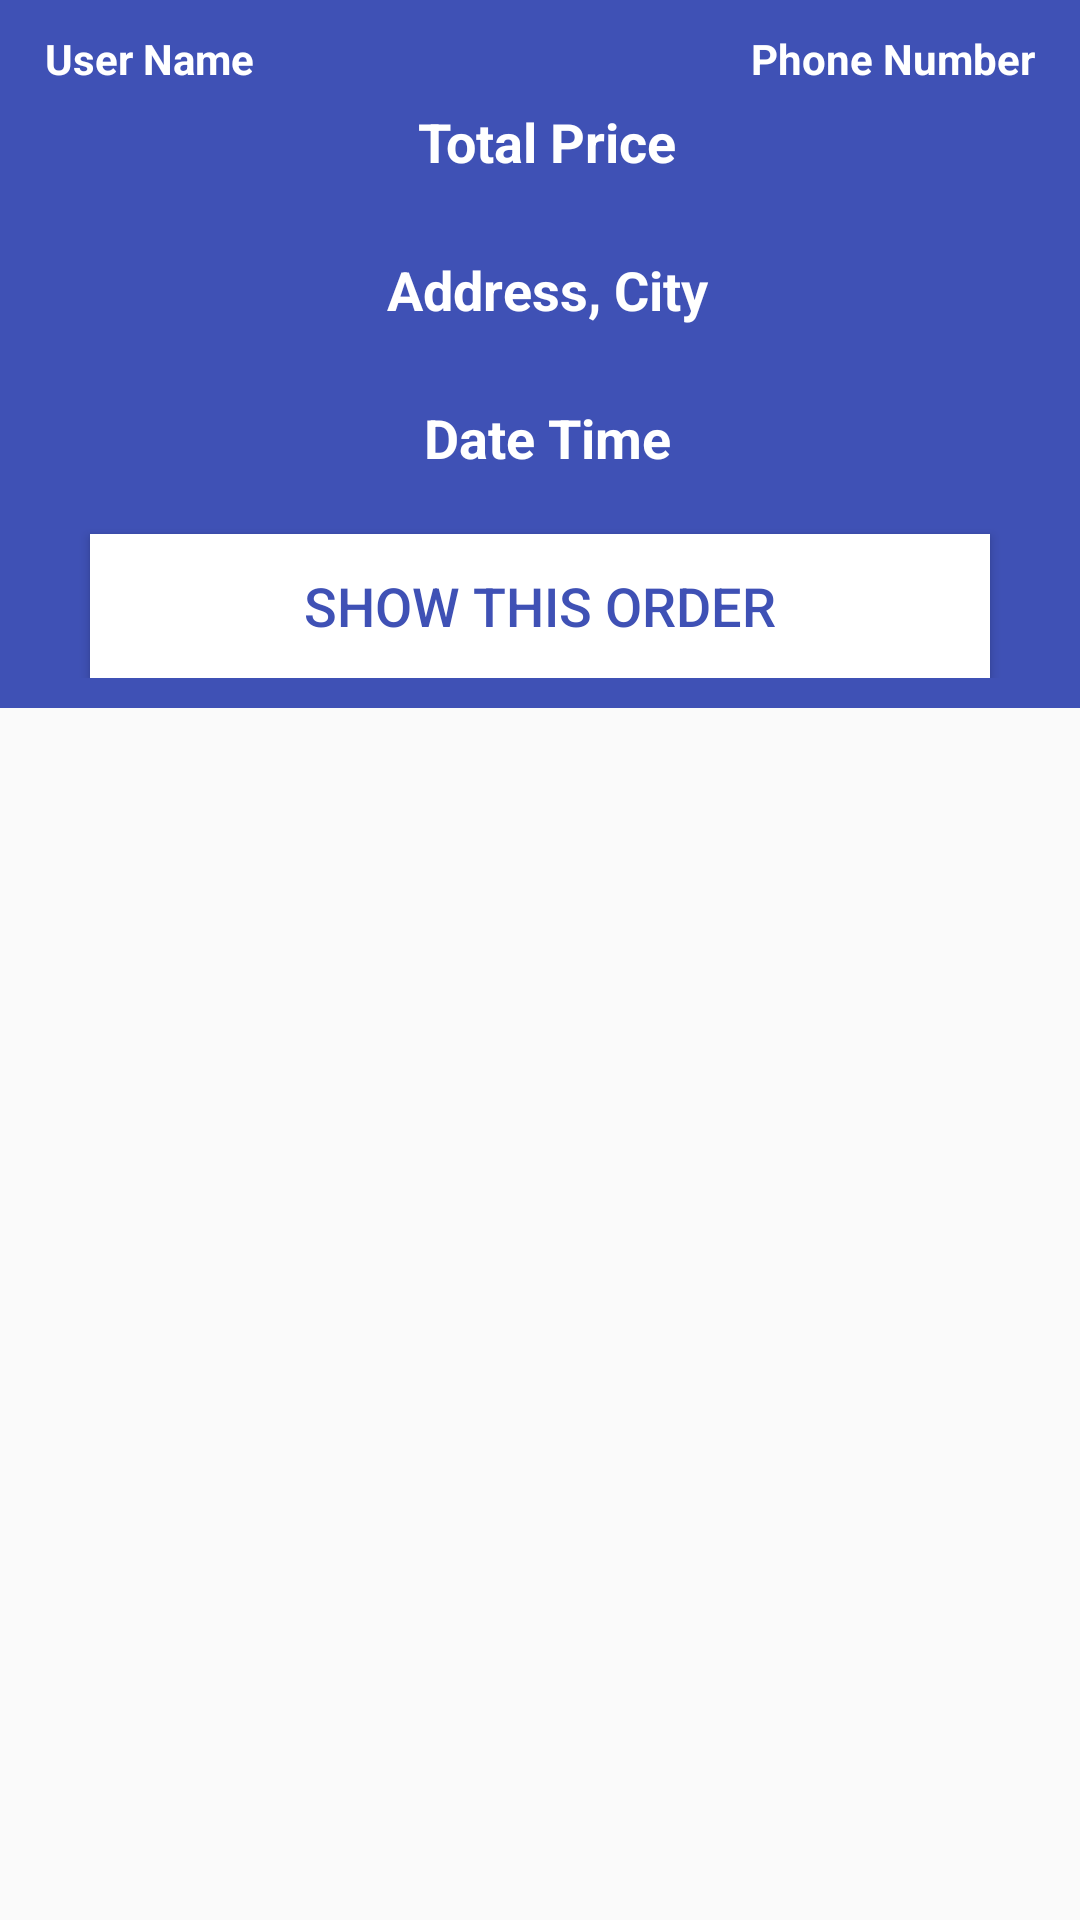

Android layout source for this screen:
<!-- AndroidManifest.xml: application theme Theme.My_Ecommerce -->
<!-- res/layout/orders_layout.xml -->
<?xml version="1.0" encoding="utf-8"?>
<RelativeLayout
    xmlns:android="http://schemas.android.com/apk/res/android" android:layout_width="match_parent"
    android:layout_height="match_parent">
    <RelativeLayout
        android:layout_width="match_parent"
        android:layout_height="wrap_content"
        android:background="@color/primary1"
        android:padding="10dp"
        >
        <TextView
            android:id="@+id/order_user_name"
            android:layout_width="160dp"
            android:layout_height="wrap_content"
            android:text="User Name"
            android:textColor="@color/white"
            android:textSize="14sp"
            android:layout_marginLeft="5dp"
            android:textStyle="bold"/>
        <TextView
            android:id="@+id/order_phone_number"
            android:layout_width="160dp"
            android:layout_height="wrap_content"
            android:text="Phone Number"
            android:textColor="@color/white"
            android:textSize="14sp"
            android:layout_marginLeft="5dp"
            android:layout_alignParentEnd="true"
            android:textAlignment="viewEnd"
            android:layout_marginRight="5dp"
            android:textStyle="bold"/>
        <TextView
            android:id="@+id/order_total_price"
            android:layout_width="match_parent"
            android:layout_height="wrap_content"
            android:text="Total Price"
            android:textColor="@color/white"
            android:textSize="18sp"
            android:layout_marginLeft="5dp"
            android:textStyle="bold"
            android:layout_below="@+id/cart_product_name"
            android:gravity="center"
            android:layout_marginTop="25dp"/>
        <TextView
            android:id="@+id/order_address_city"
            android:layout_width="match_parent"
            android:layout_height="wrap_content"
            android:text="Address, City"
            android:textColor="@color/white"
            android:textSize="18sp"
            android:layout_marginLeft="5dp"
            android:textStyle="bold"
            android:layout_below="@+id/order_total_price"
            android:gravity="center"
            android:layout_marginTop="25dp"/>
        <TextView
            android:id="@+id/order_date_time"
            android:layout_width="match_parent"
            android:layout_height="wrap_content"
            android:text="Date Time"
            android:textColor="@color/white"
            android:textSize="18sp"
            android:layout_marginLeft="5dp"
            android:textStyle="bold"
            android:layout_below="@+id/order_address_city"
            android:gravity="center"
            android:layout_marginTop="25dp"/>
        <Button
            android:id="@+id/show_the_order_btn"
            android:layout_width="match_parent"
            android:layout_height="wrap_content"
            android:layout_marginRight="20dp"
            android:layout_marginLeft="20dp"
            android:layout_marginTop="20dp"
            android:text="Show This Order"
            android:background="@color/white"
            android:layout_below="@id/order_date_time"
            android:textColor="@color/primary1"
            android:textSize="18sp"
            />
    </RelativeLayout>

</RelativeLayout>
<!-- resources referenced by this layout -->
<resources>
  <color name="primary1">#3F51B5</color>
  <color name="white">#FFFFFFFF</color>
  <style name="Theme.My_Ecommerce" parent="Theme.AppCompat.Light.NoActionBar">
          
          <item name="colorPrimary">@color/purple_500</item>
          <item name="colorPrimaryVariant">@color/purple_700</item>
          <item name="colorOnPrimary">@color/white</item>
          
          <item name="colorSecondary">@color/teal_200</item>
          <item name="colorSecondaryVariant">@color/teal_700</item>
          <item name="colorOnSecondary">@color/black</item>
          
          <item name="android:statusBarColor" tools:targetApi="l">?attr/colorPrimaryVariant</item>
          
      </style>
  <color name="purple_500">#FF6200EE</color>
  <color name="purple_700">#FF3700B3</color>
  <color name="teal_200">#00BCD4</color>
  <color name="teal_700">#FF018786</color>
  <color name="black">#FF000000</color>
</resources>
